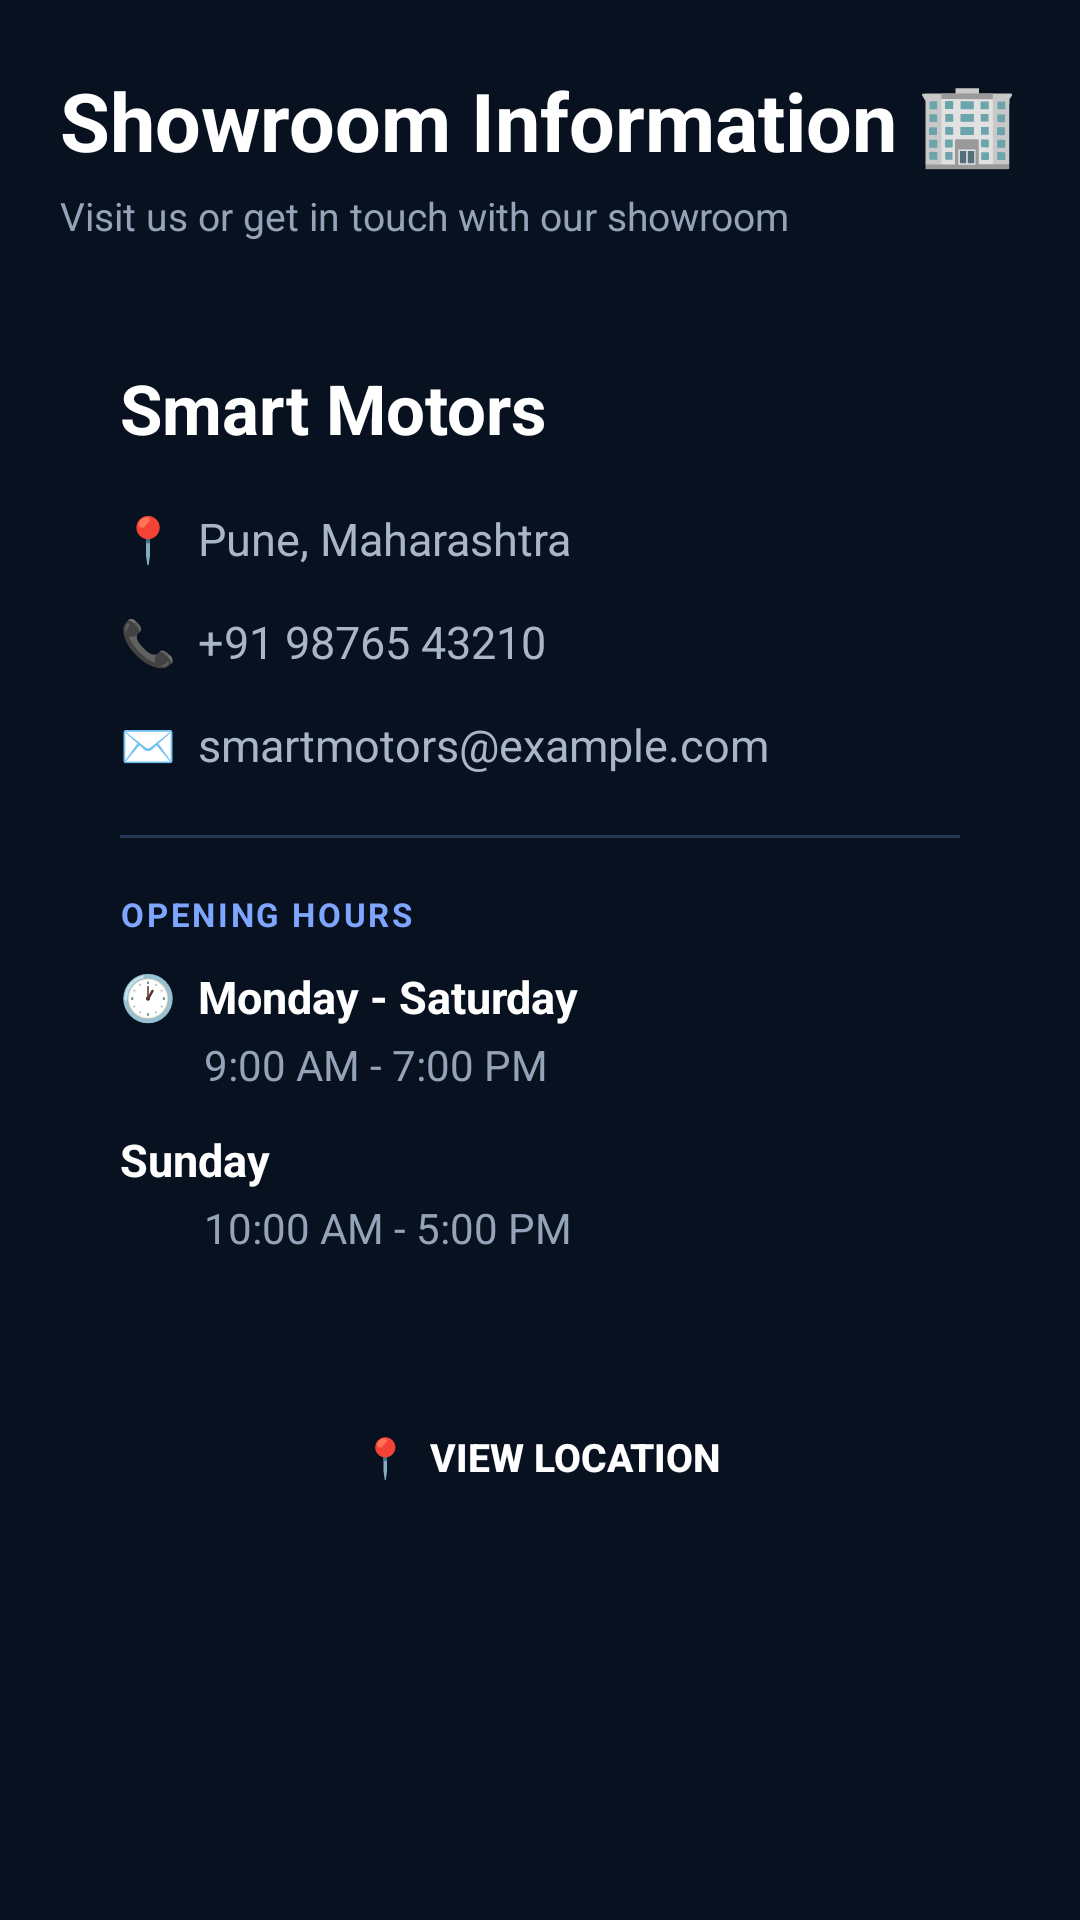

Here is an Android app screen rendered from its layout file. Give the layout XML and the strings, colors and styles it references.
<!-- AndroidManifest.xml: application theme Theme.SmartCarShowroom -->
<!-- res/layout/activity_showroom.xml -->
<?xml version="1.0" encoding="utf-8"?>
<ScrollView xmlns:android="http://schemas.android.com/apk/res/android"
    android:layout_width="match_parent"
    android:layout_height="match_parent"
    android:background="#07111F"
    android:fillViewport="true">

    <LinearLayout
        android:layout_width="match_parent"
        android:layout_height="wrap_content"
        android:orientation="vertical"
        android:paddingStart="20dp"
        android:paddingEnd="20dp"
        android:paddingTop="22dp"
        android:paddingBottom="30dp">

        

        <TextView
            android:layout_width="match_parent"
            android:layout_height="wrap_content"
            android:text="Showroom Information 🏢"
            android:textSize="27sp"
            android:textStyle="bold"
            android:textColor="#FFFFFF"
            android:paddingBottom="5dp"/>

        <TextView
            android:layout_width="match_parent"
            android:layout_height="wrap_content"
            android:text="Visit us or get in touch with our showroom"
            android:textSize="13sp"
            android:textColor="#94A3B8"
            android:layout_marginBottom="20dp"/>


        

        <LinearLayout
            android:layout_width="match_parent"
            android:layout_height="wrap_content"
            android:orientation="vertical"
            android:padding="20dp"
            android:background="@drawable/bg_showroom_card">

            

            <TextView
                android:layout_width="match_parent"
                android:layout_height="wrap_content"
                android:text="Smart Motors"
                android:textSize="23sp"
                android:textStyle="bold"
                android:textColor="#FFFFFF"/>


            

            <TextView
                android:layout_width="match_parent"
                android:layout_height="wrap_content"
                android:text="📍  Pune, Maharashtra"
                android:textSize="15sp"
                android:textColor="#A9B6C8"
                android:layout_marginTop="18dp"/>


            

            <TextView
                android:layout_width="match_parent"
                android:layout_height="wrap_content"
                android:text="📞  +91 98765 43210"
                android:textSize="15sp"
                android:textColor="#A9B6C8"
                android:layout_marginTop="14dp"/>


            

            <TextView
                android:layout_width="match_parent"
                android:layout_height="wrap_content"
                android:text="✉️  smartmotors@example.com"
                android:textSize="15sp"
                android:textColor="#A9B6C8"
                android:layout_marginTop="14dp"/>


            

            <View
                android:layout_width="match_parent"
                android:layout_height="1dp"
                android:background="#263A57"
                android:layout_marginTop="20dp"
                android:layout_marginBottom="18dp"/>


            

            <TextView
                android:layout_width="match_parent"
                android:layout_height="wrap_content"
                android:text="OPENING HOURS"
                android:textSize="11sp"
                android:textStyle="bold"
                android:textColor="#7EA6FF"
                android:letterSpacing="0.08"/>

            <TextView
                android:layout_width="match_parent"
                android:layout_height="wrap_content"
                android:text="🕐  Monday - Saturday"
                android:textSize="15sp"
                android:textStyle="bold"
                android:textColor="#FFFFFF"
                android:layout_marginTop="10dp"/>

            <TextView
                android:layout_width="match_parent"
                android:layout_height="wrap_content"
                android:text="9:00 AM - 7:00 PM"
                android:textSize="14sp"
                android:textColor="#94A3B8"
                android:layout_marginStart="28dp"
                android:layout_marginTop="3dp"/>

            <TextView
                android:layout_width="match_parent"
                android:layout_height="wrap_content"
                android:text="Sunday"
                android:textSize="15sp"
                android:textStyle="bold"
                android:textColor="#FFFFFF"
                android:layout_marginTop="12dp"/>

            <TextView
                android:layout_width="match_parent"
                android:layout_height="wrap_content"
                android:text="10:00 AM - 5:00 PM"
                android:textSize="14sp"
                android:textColor="#94A3B8"
                android:layout_marginStart="28dp"
                android:layout_marginTop="3dp"/>

        </LinearLayout>


        

        <Button
            android:id="@+id/btnViewLocation"
            android:layout_width="match_parent"
            android:layout_height="54dp"
            android:text="📍  VIEW LOCATION"
            android:textSize="13sp"
            android:textStyle="bold"
            android:textColor="#FFFFFF"
            android:background="@drawable/bg_showroom_button"
            android:layout_marginTop="20dp"
            android:padding="0dp"/>

    </LinearLayout>

</ScrollView>
<!-- resources referenced by this layout -->
<resources>
  <style name="Theme.SmartCarShowroom" parent="Base.Theme.SmartCarShowroom" />
  <style name="Base.Theme.SmartCarShowroom" parent="Theme.Material3.DayNight.NoActionBar">
          
          
      </style>
</resources>
